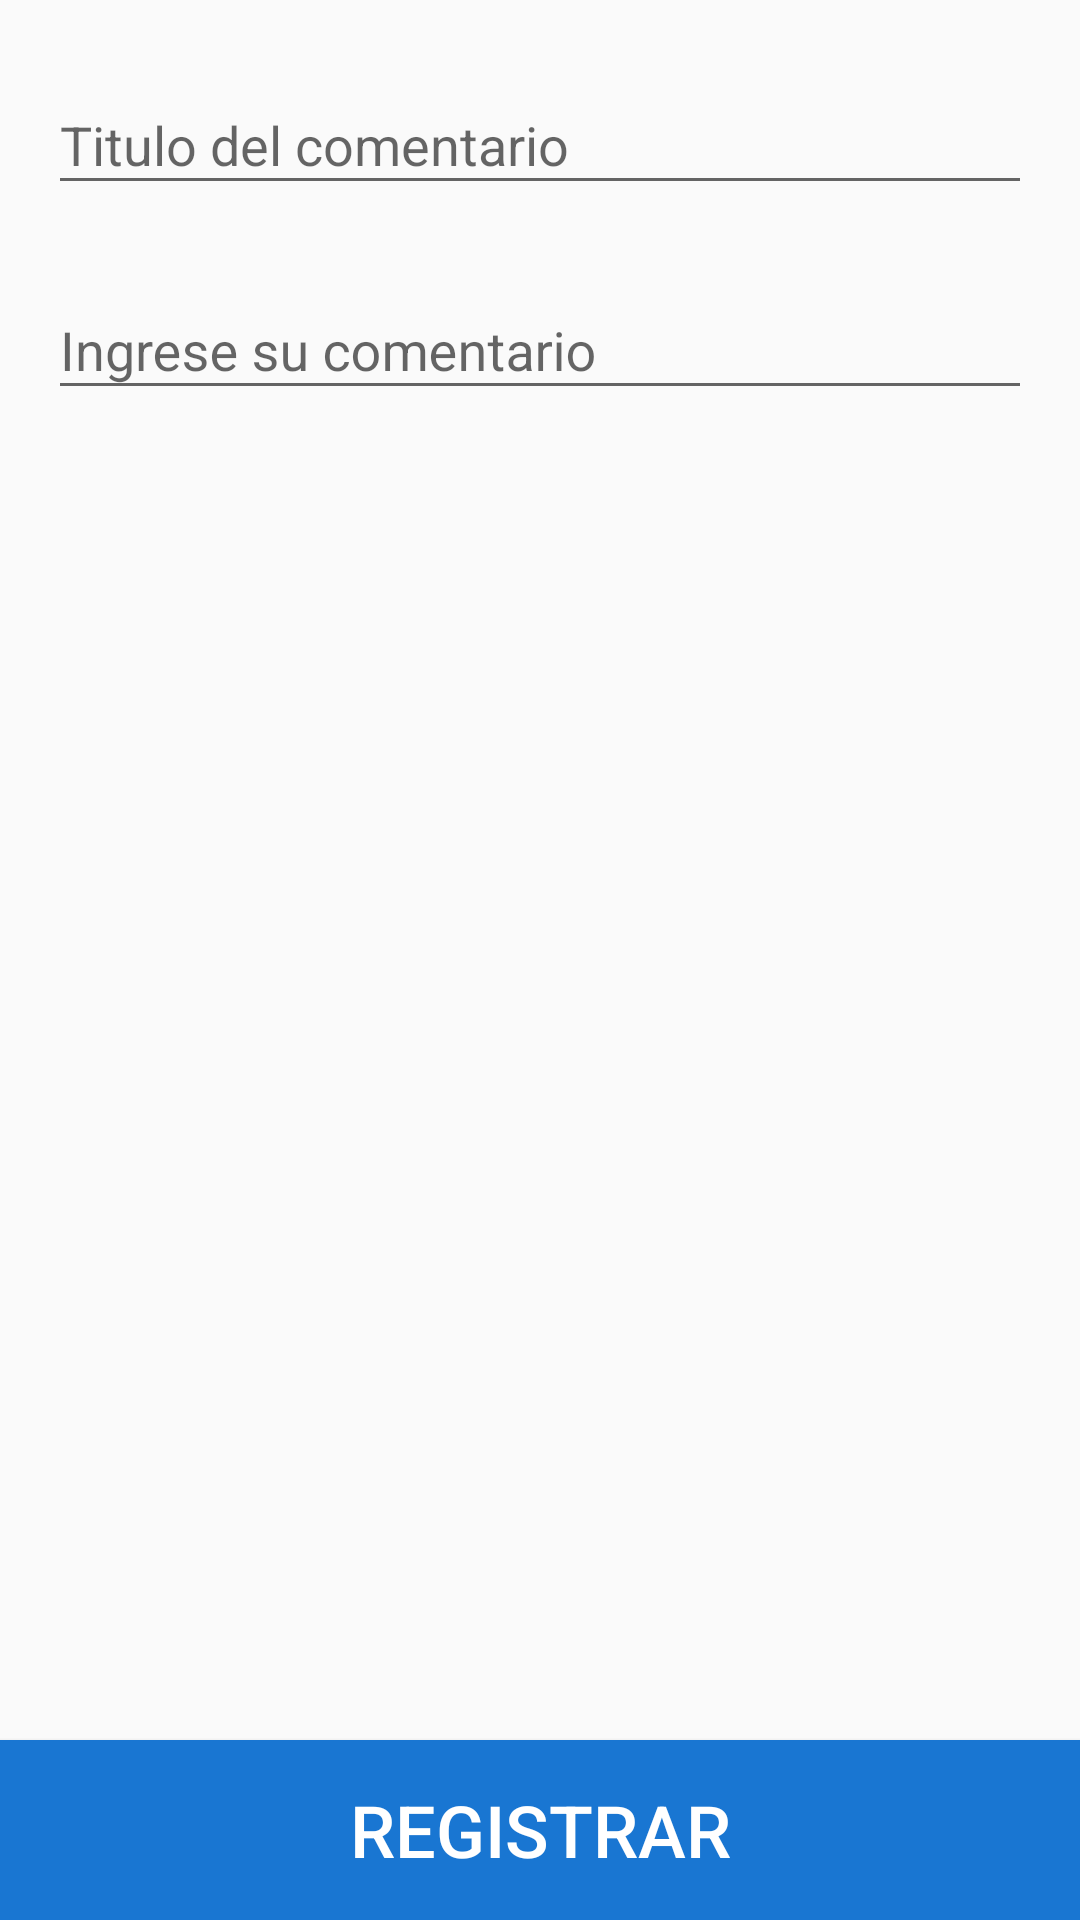

Reconstruct the res/layout file that produces this screen, plus the resources it refers to.
<!-- AndroidManifest.xml: activity theme AppTheme.NoActionBar -->
<!-- res/layout/activity_register_note.xml -->
<?xml version="1.0" encoding="utf-8"?>
<LinearLayout xmlns:android="http://schemas.android.com/apk/res/android"
    xmlns:app="http://schemas.android.com/apk/res-auto"
    xmlns:tools="http://schemas.android.com/tools"
    android:layout_width="match_parent"
    android:layout_height="match_parent"
    tools:context=".activities.RegisterNoteActivity"
    android:orientation="vertical">

    <LinearLayout
        android:id="@+id/layout_register_comment"
        android:layout_width="match_parent"
        android:layout_height="wrap_content"
        android:padding="16dp"
        android:orientation="vertical">

        <android.support.design.widget.TextInputLayout
            android:layout_width="match_parent"
            android:layout_height="wrap_content"
            android:layout_marginBottom="16dp"
            >

            <EditText
                android:id="@+id/titulo_register"
                android:layout_width="match_parent"
                android:layout_height="wrap_content"
                android:hint="@string/ingrese_titulo_del_comentario"
                android:inputType="text" />

        </android.support.design.widget.TextInputLayout>

        <android.support.design.widget.TextInputLayout
            android:layout_width="match_parent"
            android:layout_height="wrap_content"
            android:layout_marginBottom="16dp">

            <EditText
                android:id="@+id/nota_register"
                android:layout_width="match_parent"
                android:layout_height="wrap_content"
                android:hint="@string/ingrese_su_comentario"
                android:inputType="textMultiLine" />

        </android.support.design.widget.TextInputLayout>
    </LinearLayout>

    <RelativeLayout
        android:layout_width="match_parent"
        android:layout_height="wrap_content">

        <Button
            android:id="@+id/register_comment"
            android:layout_width="match_parent"
            android:layout_height="60dp"
            android:layout_alignParentBottom="true"
            android:layout_marginBottom="-5dp"
            android:textColor="@color/colorWhite"
            android:background="@color/colorButton"
            android:text="@string/register_registrar"
            android:textSize="24sp" />
    </RelativeLayout>



</LinearLayout>
<!-- resources referenced by this layout -->
<resources>
  <color name="colorButton">#1976D2</color>
  <color name="colorWhite">#FFFFFF</color>
  <string name="ingrese_su_comentario">Ingrese su comentario</string>
  <string name="ingrese_titulo_del_comentario">Titulo del comentario</string>
  <string name="register_registrar">Registrar</string>
  <style name="AppTheme.NoActionBar">
          <item name="windowActionBar">false</item>
          <item name="windowNoTitle">true</item>
      </style>
</resources>
